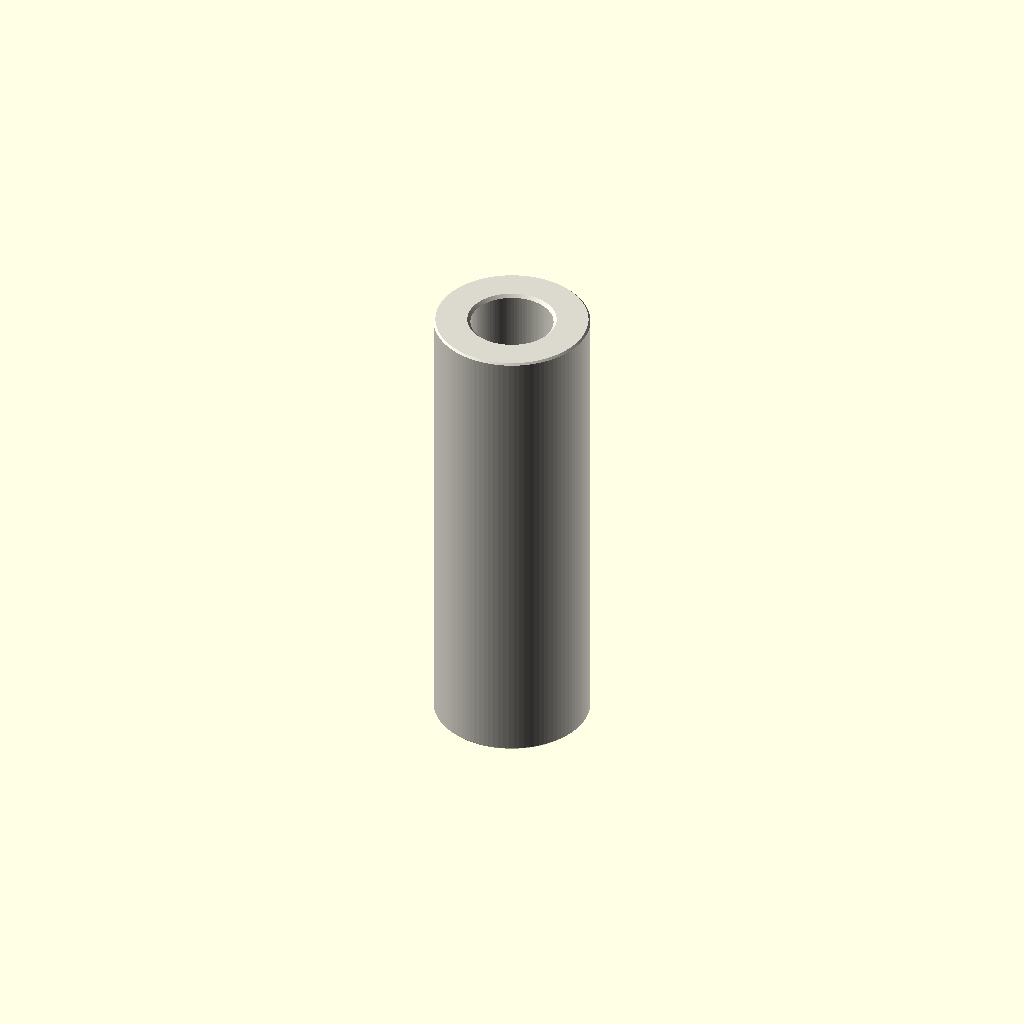
Cell 1 — every parameter at its default value.
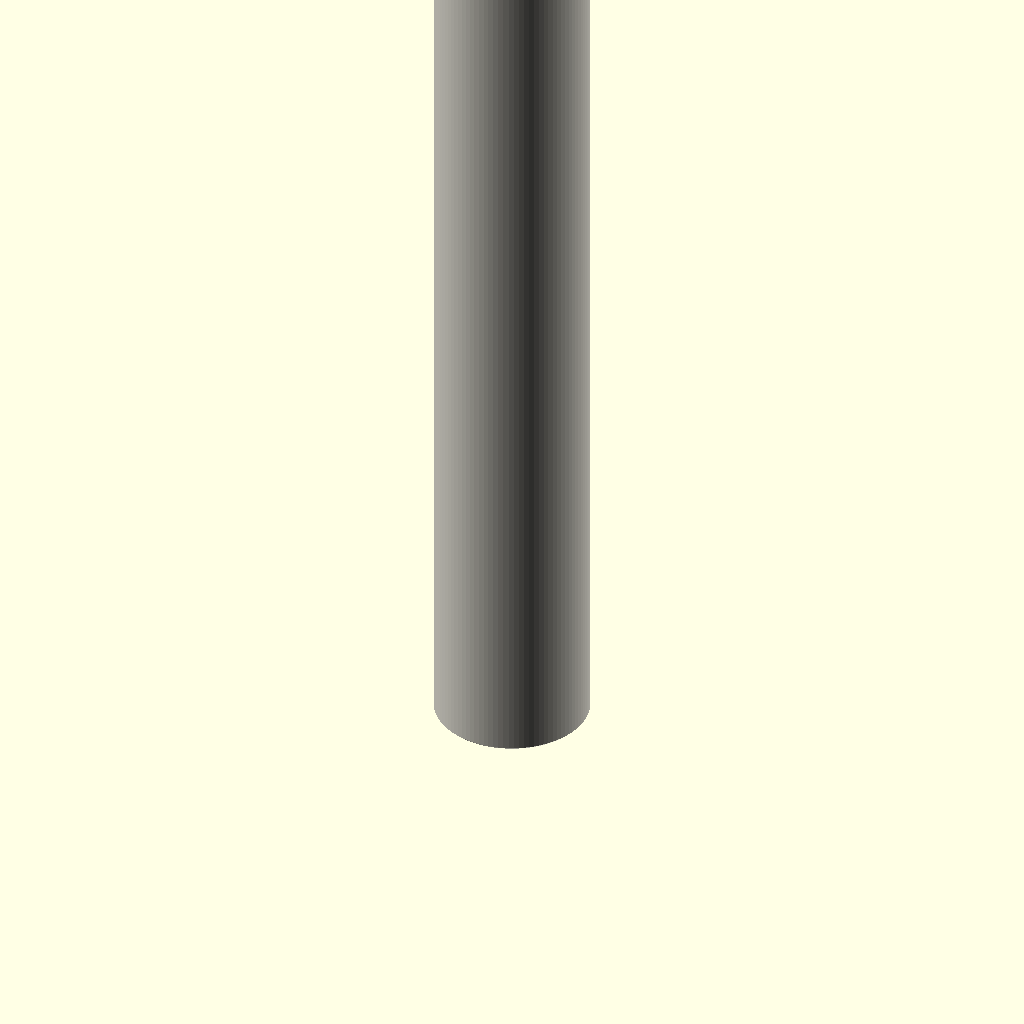
Cell 2: the same model with depth_mm = 60.
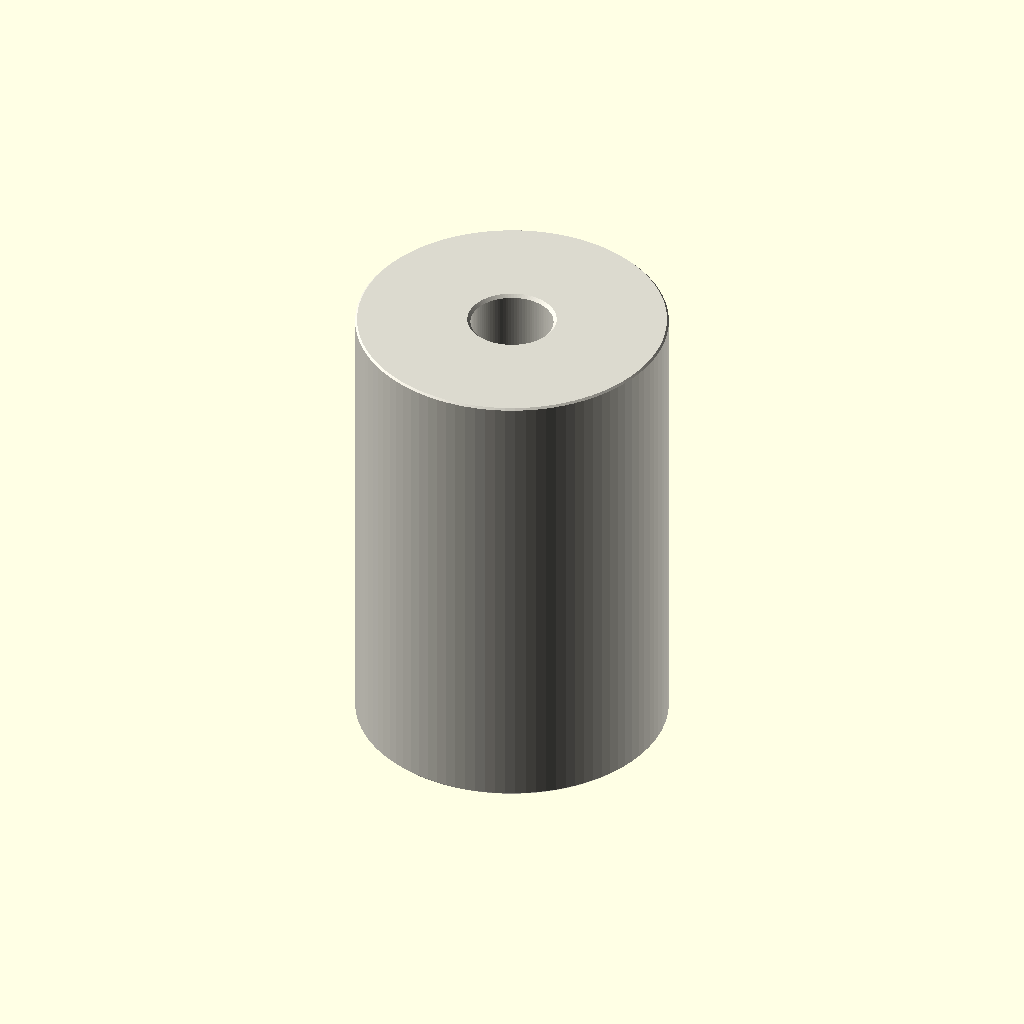
Cell 3: the same model with outer_diameter_mm = 20.
One fixed orthographic camera (rotation 55°, 0°, 25°; colour scheme Cornfield) for every cell.
The OpenSCAD source (parts/hardware_spacer_m5_nylon_white_10_mm_outer_diameter_30_mm_depth/scad/working.scad):
// OOMP generic catalogue model; units: mm.
// Stud length is additional to body depth. Tapping depths are model assumptions.
variant = "full"; // [full, display]
family = "spacer";
connection_type = "plain";
depth_mm = 30;
stud_length_mm = 0;
tapped_depth_mm = 0;
bore_mm = 5.3;
outer_diameter_mm = 10;
across_flats_mm = 6;
thread_nominal_diameter_mm = 3;
thread_pitch_mm = 0.5;
edge_chamfer_mm = 0.12;
mouth_chamfer_mm = 0.2;
angular_segments = 96;
samples_per_pitch = 16;

// Boundary travels up the outside, then down any tapped/plain bore.
// Equal-height rings at shoulders form the annular shoulder faces.
n = angular_segments;
threaded = family == "standoff";
has_stud = connection_type == "stud_to_tapped" || connection_type == "stud_to_stud";
two_studs = connection_type == "stud_to_stud";
through = !threaded || connection_type == "tapped_to_tapped";
pitch = thread_pitch_mm;
diameter = threaded ? thread_nominal_diameter_mm : bore_mm;
minor = diameter - 5*sqrt(3)*pitch/8;
transition = mouth_chamfer_mm + (threaded ? 5*sqrt(3)*pitch/16 : 0);
tip_chamfer = mouth_chamfer_mm + 17*sqrt(3)*pitch/48;
function sorted(v) = len(v)<=1 ? v : let(p=v[0])
    concat(sorted([for(x=v) if(x<p-1e-8) x]), [p], sorted([for(x=v) if(x>p+1e-8) x]));
function reverse(v) = [for(i=[len(v)-1:-1:0]) v[i]];
function theta(i) = i*360/n;
function fract(x) = x-floor(x);
function phase_distance(i,z) = abs(fract(z/pitch-theta(i)/360+0.5)-0.5);
function thread_r(i,z) = minor/2 + min(5*sqrt(3)*pitch/16,
    max(0,(phase_distance(i,z)-0.125)*pitch*sqrt(3)));
function stud_r(i,z,tip) = min(diameter/2 - (variant=="full" ?
    min(17*sqrt(3)*pitch/48,max(0,(phase_distance(i,z)-0.0625)*pitch*sqrt(3))) : 0),
    diameter/2-tip_chamfer+abs(z-tip));
function body_r(i,z) = (threaded ? across_flats_mm/2/cos(theta(i)%60-30) : outer_diameter_mm/2)
    - max(0,edge_chamfer_mm-min(z,depth_mm-z));
function bore_r(i,z) = max(threaded ? (variant=="full" ? thread_r(i,z) : minor/2) : diameter/2,
    diameter/2+mouth_chamfer_mm-(through ? min(z,depth_mm-z) : depth_mm-z));
function stud_z(a,b,tip) = let(count=variant=="full" ? ceil(stud_length_mm/pitch*samples_per_pitch) : 1)
    sorted(concat([for(i=[0:count]) a+(b-a)*i/count], [tip==a ? tip+tip_chamfer : tip-tip_chamfer]));
body_z = sorted([0,edge_chamfer_mm,depth_mm-edge_chamfer_mm,depth_mm]);
low = through ? 0 : depth_mm-tapped_depth_mm;
count = threaded && variant=="full" ? ceil((depth_mm-low)/pitch*samples_per_pitch) : 1;
bore_z = two_studs ? [] : reverse(sorted(concat(
    [for(i=[0:count]) low+(depth_mm-low)*i/count],
    [depth_mm-mouth_chamfer_mm,depth_mm-transition],
    through ? [mouth_chamfer_mm,transition] : [])));
// Ring descriptors: [height, kind, tip]. Kind: 0 body, 1 stud, 2 bore.
rings = concat(
    has_stud ? [for(z=stud_z(-stud_length_mm,0,-stud_length_mm)) [z,1,-stud_length_mm]] : [],
    [for(z=body_z) [z,0,0]],
    two_studs ? [for(z=stud_z(depth_mm,depth_mm+stud_length_mm,depth_mm+stud_length_mm)) [z,1,depth_mm+stud_length_mm]] : [],
    [for(z=bore_z) [z,2,0]]);
function radius(i,ring) = ring[1]==0 ? body_r(i,ring[0]) :
    ring[1]==1 ? stud_r(i,ring[0],ring[2]) : bore_r(i,ring[0]);
points = concat([for(ring=rings) for(i=[0:n-1])
    [radius(i,ring)*cos(theta(i)),radius(i,ring)*sin(theta(i)),ring[0]]],
    through ? [] : [[0,0,rings[0][0]],[0,0,rings[len(rings)-1][0]]]);
center = len(rings)*n;
last = (len(rings)-1)*n;
// OpenSCAD winding is opposite to STL winding.
faces = concat(
    [for(j=[0:len(rings)-(through ? 1 : 2)]) for(i=[0:n-1]) each
        let(a=j*n+i,b=j*n+(i+1)%n,c=((j+1)%len(rings))*n+(i+1)%n,d=((j+1)%len(rings))*n+i)
        [[a,c,b],[a,d,c]]],
    through ? [] : [for(i=[0:n-1]) each let(k=(i+1)%n)
        [[center,i,k],[center+1,last+k,last+i]]]);
assert(family=="spacer" || family=="standoff");
assert(!threaded || connection_type=="tapped_to_tapped" || has_stud);
assert(depth_mm>0 && diameter>0 && pitch>0);
assert(variant=="full" || variant=="display");
assert(n>=24 && n%12==0 && samples_per_pitch>=8);
assert(mouth_chamfer_mm>0 && mouth_chamfer_mm<depth_mm/2);
assert(edge_chamfer_mm>=0 && edge_chamfer_mm<depth_mm/2);
assert(diameter+4*max(mouth_chamfer_mm,edge_chamfer_mm) < (threaded ? across_flats_mm : outer_diameter_mm));
assert(!has_stud || stud_length_mm>2*mouth_chamfer_mm);
assert(!through || !threaded || 2*transition<depth_mm);
assert(connection_type!="stud_to_tapped" || (tapped_depth_mm>transition && tapped_depth_mm<depth_mm));
color([0.86,0.85,0.81]) polyhedron(points=points,faces=faces,convexity=20);
Parameter table extracted from the source (name, type, default, range or options):
variant: string, default "full", options "full", "display"
family: string, default "spacer"
connection_type: string, default "plain"
depth_mm: number, default 30
stud_length_mm: number, default 0
tapped_depth_mm: number, default 0
bore_mm: number, default 5.3
outer_diameter_mm: number, default 10
across_flats_mm: number, default 6
thread_nominal_diameter_mm: number, default 3
thread_pitch_mm: number, default 0.5
edge_chamfer_mm: number, default 0.12
mouth_chamfer_mm: number, default 0.2
angular_segments: number, default 96
samples_per_pitch: number, default 16
